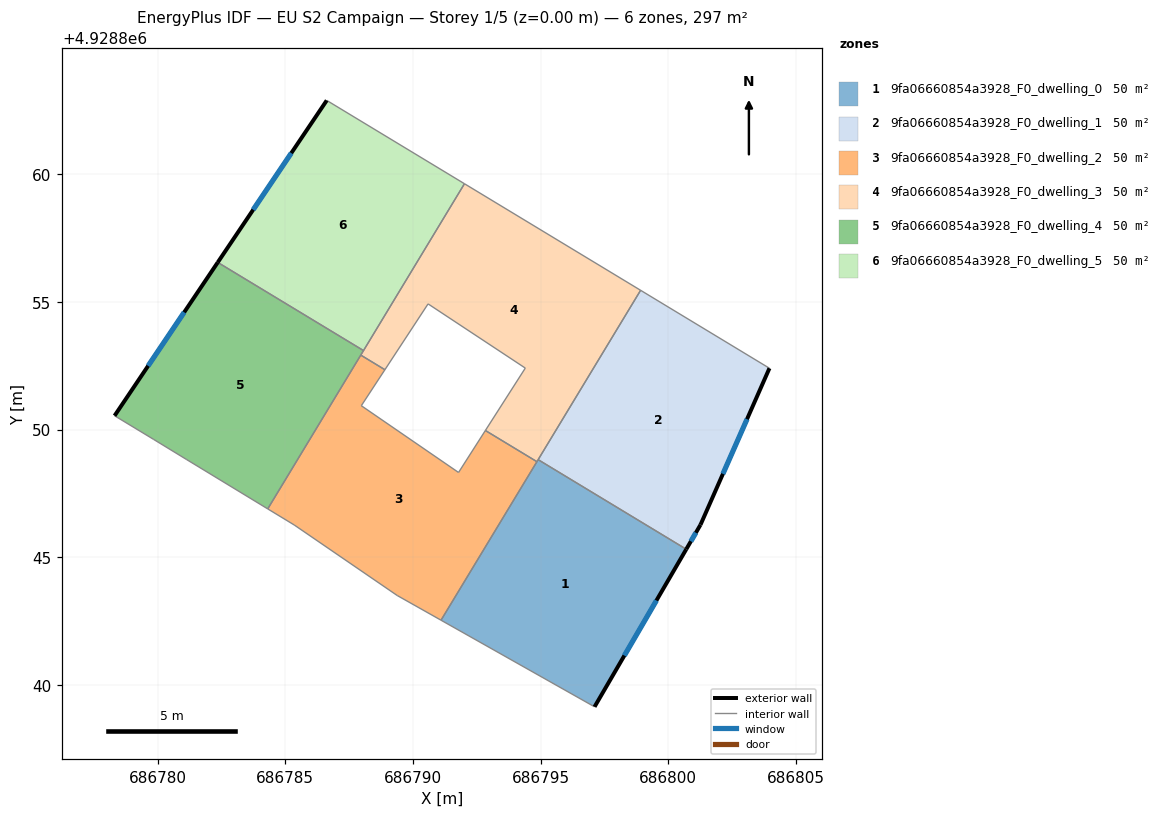
=== STOREY PLAN SPEC (per zone: floor XY polygon, exterior-wall plan segments, windows/doors) ===
zone 1: 9fa06660854a3928_F0_dwelling_0  (49.6 m²)
  floor: (686800.70, 4928845.32) (686797.11, 4928839.15) (686791.10, 4928842.54) (686794.90, 4928848.83)
  exterior wall: (686797.11, 4928839.15) – (686800.70, 4928845.32)  [7.1 m]
    window: (686798.28, 4928841.15) – (686799.53, 4928843.31)  [2.6 m²]
  interior walls: 4
zone 2: 9fa06660854a3928_F0_dwelling_1  (49.6 m²)
  floor: (686803.96, 4928852.41) (686801.26, 4928846.28) (686800.70, 4928845.32) (686794.90, 4928848.83) (686798.91, 4928855.46)
  exterior wall: (686801.26, 4928846.28) – (686803.96, 4928852.41)  [6.7 m]
    window: (686802.14, 4928848.27) – (686803.08, 4928850.41)  [2.5 m²]
  exterior wall: (686800.70, 4928845.32) – (686801.26, 4928846.28)  [1.1 m]
    window: (686800.88, 4928845.63) – (686801.08, 4928845.97)  [0.4 m²]
  interior walls: 3
zone 3: 9fa06660854a3928_F0_dwelling_2  (49.6 m²)
  floor: (686792.83, 4928849.97) (686794.85, 4928848.75) (686791.10, 4928842.54) (686789.38, 4928843.51) (686785.35, 4928846.27) (686784.31, 4928846.90) (686787.95, 4928852.92) (686788.90, 4928852.35) (686787.97, 4928850.94) (686791.78, 4928848.33)
  interior walls: 10
zone 4: 9fa06660854a3928_F0_dwelling_3  (49.6 m²)
  floor: (686798.91, 4928855.46) (686794.85, 4928848.75) (686792.83, 4928849.97) (686794.40, 4928852.41) (686790.59, 4928854.93) (686788.90, 4928852.35) (686787.95, 4928852.92) (686792.02, 4928859.63)
  interior walls: 10
zone 5: 9fa06660854a3928_F0_dwelling_4  (49.6 m²)
  floor: (686788.06, 4928853.10) (686784.31, 4928846.90) (686781.14, 4928848.83) (686779.83, 4928849.63) (686778.31, 4928850.55) (686782.35, 4928856.55)
  exterior wall: (686782.35, 4928856.55) – (686778.31, 4928850.55)  [7.2 m]
    window: (686781.04, 4928854.60) – (686779.63, 4928852.50)  [2.7 m²]
  interior walls: 6
zone 6: 9fa06660854a3928_F0_dwelling_5  (49.6 m²)
  floor: (686792.02, 4928859.63) (686788.06, 4928853.10) (686782.35, 4928856.55) (686786.62, 4928862.90)
  exterior wall: (686786.62, 4928862.90) – (686782.35, 4928856.55)  [7.6 m]
    window: (686785.23, 4928860.83) – (686783.74, 4928858.62)  [2.8 m²]
  interior walls: 3

=== DERIVED (storey summary) ===
Building: EU S2 Campaign
Storey: 1 of 5  (floor level z = 0.00 m)
Storey gross floor area: 297.3 m²
Zones on this storey: 6
  - 9fa06660854a3928_F0_dwelling_0: floor 49.6 m²; exterior wall 7.1 m (21.4 m²); 1 window(s) 2.6 m²; WWR 12.2%
  - 9fa06660854a3928_F0_dwelling_1: floor 49.6 m²; exterior wall 7.8 m (23.4 m²); 2 window(s) 2.9 m²; WWR 12.2%
  - 9fa06660854a3928_F0_dwelling_2: floor 49.6 m²
  - 9fa06660854a3928_F0_dwelling_3: floor 49.6 m²
  - 9fa06660854a3928_F0_dwelling_4: floor 49.6 m²; exterior wall 7.2 m (21.7 m²); 1 window(s) 2.7 m²; WWR 12.2%
  - 9fa06660854a3928_F0_dwelling_5: floor 49.6 m²; exterior wall 7.6 m (22.9 m²); 1 window(s) 2.8 m²; WWR 12.2%
Zone adjacency (shared interzone walls):
  - 9fa06660854a3928_F0_dwelling_0 ↔ 9fa06660854a3928_F0_dwelling_1
  - 9fa06660854a3928_F0_dwelling_0 ↔ 9fa06660854a3928_F0_dwelling_2
  - 9fa06660854a3928_F0_dwelling_0 ↔ 9fa06660854a3928_F0_dwelling_3
  - 9fa06660854a3928_F0_dwelling_1 ↔ 9fa06660854a3928_F0_dwelling_3
  - 9fa06660854a3928_F0_dwelling_2 ↔ 9fa06660854a3928_F0_dwelling_3
  - 9fa06660854a3928_F0_dwelling_2 ↔ 9fa06660854a3928_F0_dwelling_4
  - 9fa06660854a3928_F0_dwelling_3 ↔ 9fa06660854a3928_F0_dwelling_4
  - 9fa06660854a3928_F0_dwelling_3 ↔ 9fa06660854a3928_F0_dwelling_5
  - 9fa06660854a3928_F0_dwelling_4 ↔ 9fa06660854a3928_F0_dwelling_5